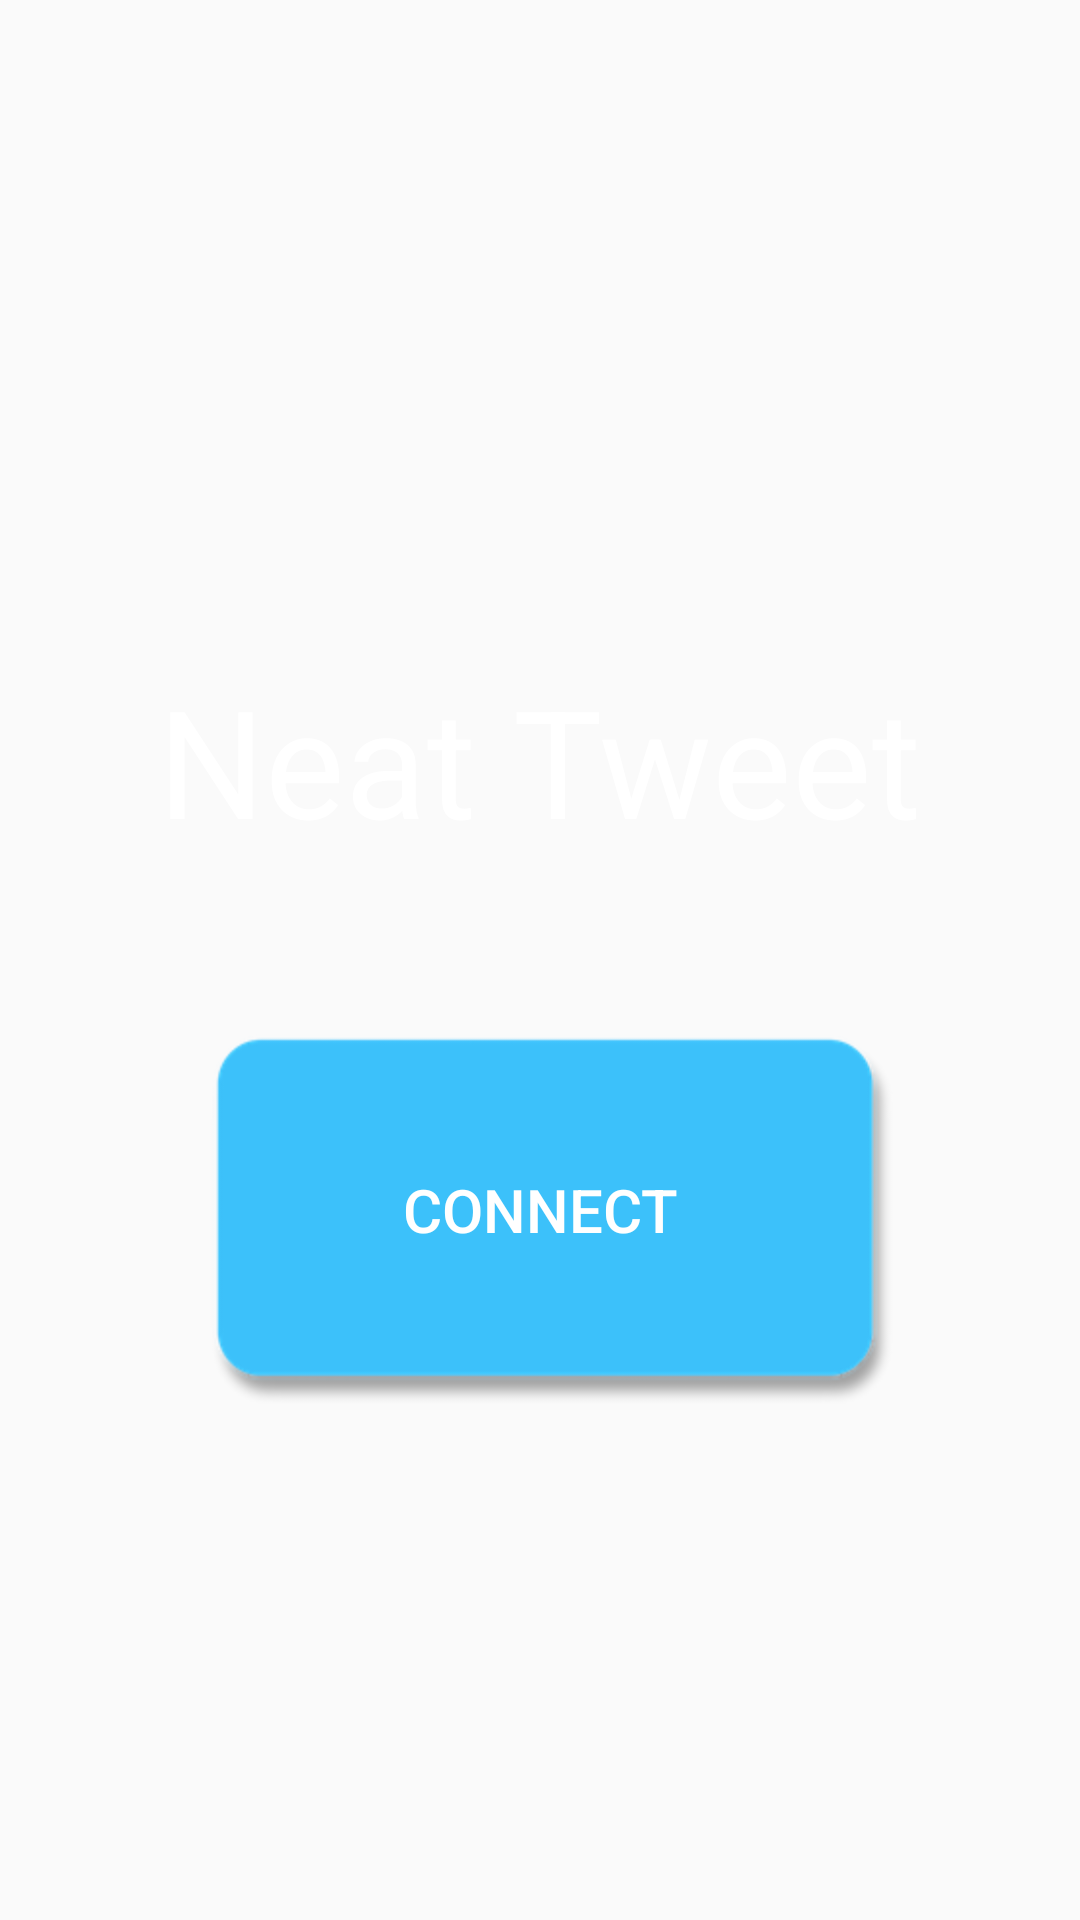

Android layout source for this screen:
<!-- AndroidManifest.xml: activity theme AppTheme -->
<!-- res/layout/activity_login.xml -->
<RelativeLayout xmlns:android="http://schemas.android.com/apk/res/android"
    xmlns:tools="http://schemas.android.com/tools"
    android:layout_width="match_parent"
    android:layout_height="match_parent"
    android:background="@color/addTweetBackgroundColor"
    tools:context=".Activity.LoginActivity" >

<RelativeLayout
    android:layout_width="wrap_content"
    android:layout_height="wrap_content"
    android:layout_centerInParent="true">

    <ImageView
        android:id="@+id/ivTweetBird"
        android:layout_width="wrap_content"
        android:layout_height="wrap_content"
        android:layout_centerHorizontal="true"
        android:layout_margin="50dp"
        />
    <TextView
        android:layout_width="wrap_content"
        android:layout_height="wrap_content"
        android:layout_centerHorizontal="true"
        android:layout_below="@id/ivTweetBird"
        android:textSize="50sp"
        android:textColor="@android:color/white"
        android:text="Neat Tweet"
        android:id="@+id/tvNeatTweetTitle"
        />

    <Button
        android:layout_width="wrap_content"
        android:layout_height="wrap_content"
        android:layout_centerHorizontal="true"
        android:onClick="loginToRest"
        android:layout_below="@id/tvNeatTweetTitle"
        android:textSize="20sp"
        android:layout_margin="50dp"
        android:background="@drawable/login_button_3"
        android:textColor="@android:color/white"
        android:text="@string/login_label"/>
</RelativeLayout>

</RelativeLayout>
<!-- resources referenced by this layout -->
<resources>
  <!-- drawable login_button_3: png bitmap (drawable-hdpi, 7575 bytes) -->
  <string name="login_label">Connect</string>
  <style name="AppTheme" parent="Theme.AppCompat.Light.NoActionBar">
          
          <item name="android:windowIsTranslucent" tools:targetApi="kitkat">true</item>
      </style>
</resources>
